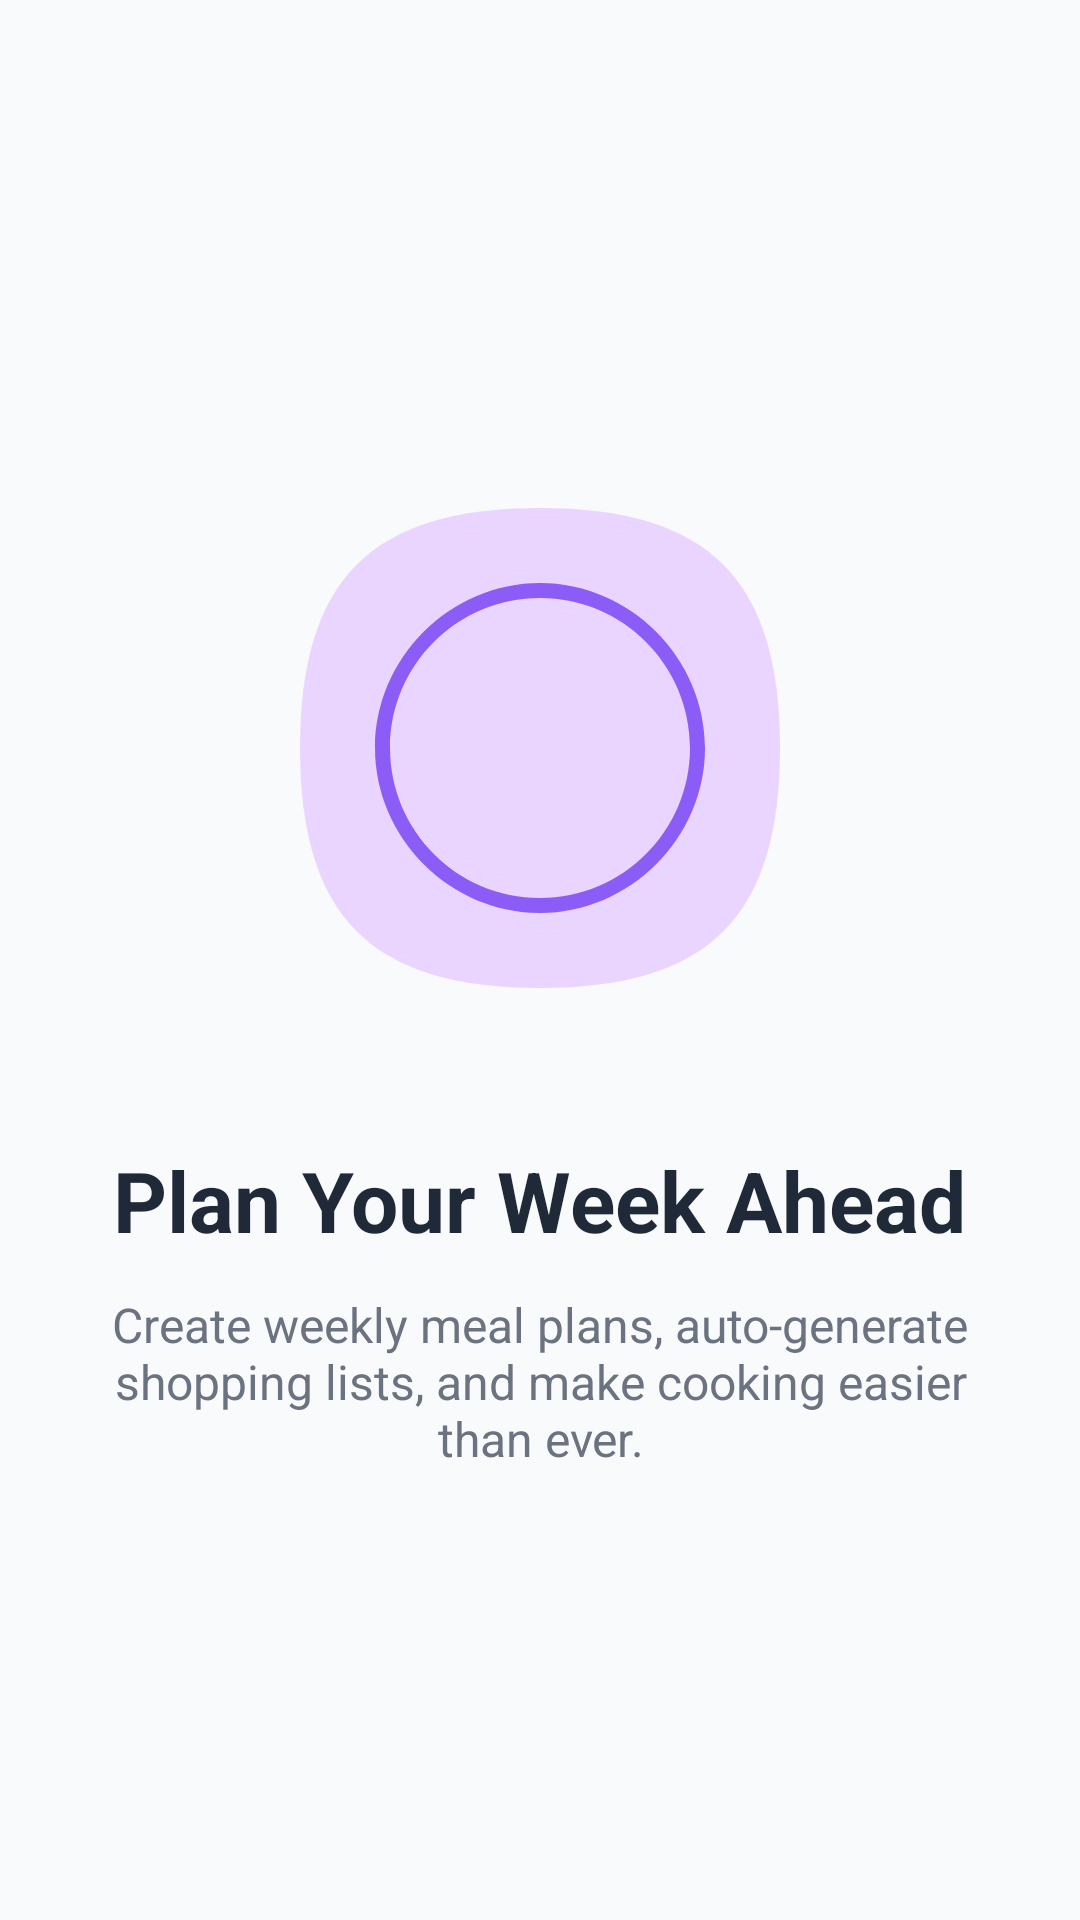

Layout XML and referenced resources for this Android screen:
<!-- AndroidManifest.xml: application theme Theme.Pantrypal -->
<!-- res/layout/fragment_onboarding_3.xml -->
<?xml version="1.0" encoding="utf-8"?>
<LinearLayout xmlns:android="http://schemas.android.com/apk/res/android"
    android:layout_width="match_parent"
    android:layout_height="match_parent"
    android:gravity="center"
    android:orientation="vertical"
    android:padding="@dimen/spacing_24">

    <ImageView
        android:layout_width="200dp"
        android:layout_height="200dp"
        android:contentDescription="@string/onboarding_page3_title"
        android:src="@drawable/ic_onboarding_3" />

    <TextView
        android:layout_width="wrap_content"
        android:layout_height="wrap_content"
        android:layout_marginTop="@dimen/spacing_32"
        android:text="@string/onboarding_page3_title"
        android:textColor="@color/text_primary"
        android:textSize="@dimen/text_size_28"
        android:textStyle="bold" />

    <TextView
        android:layout_width="match_parent"
        android:layout_height="wrap_content"
        android:layout_marginTop="@dimen/spacing_16"
        android:text="@string/onboarding_page3_desc"
        android:textAlignment="center"
        android:textColor="@color/text_secondary"
        android:textSize="@dimen/text_size_16" />
</LinearLayout>
<!-- resources referenced by this layout -->
<resources>
  <color name="text_primary">#1F2937</color>
  <color name="text_secondary">#6B7280</color>
  <dimen name="spacing_16">16dp</dimen>
  <dimen name="spacing_24">24dp</dimen>
  <dimen name="spacing_32">32dp</dimen>
  <dimen name="text_size_16">16sp</dimen>
  <dimen name="text_size_28">28sp</dimen>
  <!-- drawable ic_onboarding_3 (drawable) -->
  <?xml version="1.0" encoding="utf-8"?>
  <vector xmlns:android="http://schemas.android.com/apk/res/android"
      android:width="200dp"
      android:height="200dp"
      android:viewportWidth="200"
      android:viewportHeight="200">
      <path
          android:fillColor="@color/accent_purple_light"
          android:pathData="M100,20C156.27,20 180,43.73 180,100C180,156.27 156.27,180 100,180C43.73,180 20,156.27 20,100C20,43.73 43.73,20 100,20Z" />
      <path
          android:fillColor="@color/accent_purple"
          android:pathData="M100,45C70,45 45,70 45,100C45,130 70,155 100,155C130,155 155,130 155,100C155,70 130,45 100,45ZM100,150C72.39,150 50,127.61 50,100C50,72.39 72.39,50 100,50C127.61,50 150,72.39 150,100C150,127.61 127.61,150 100,150Z" />
  </vector>
  <string name="onboarding_page3_desc">Create weekly meal plans, auto-generate shopping lists, and make cooking easier than ever.</string>
  <string name="onboarding_page3_title">Plan Your Week Ahead</string>
  <style name="Theme.Pantrypal" parent="Theme.MaterialComponents.Light">
          
          <item name="colorPrimary">@color/primary_green</item>
          <item name="colorPrimaryVariant">@color/primary_green_dark</item>
          <item name="colorSecondary">@color/secondary_orange</item>
          <item name="colorSecondaryVariant">@color/secondary_orange_dark</item>
          <item name="colorTertiary">@color/accent_purple</item>
  
          
          <item name="colorError">@color/error_red</item>
          <item name="colorOnError">@color/text_white</item>
  
          
          <item name="android:colorBackground">@color/background_light</item>
          <item name="colorSurface">@color/background_white</item>
  
          
          <item name="colorOnPrimary">@color/text_white</item>
          <item name="colorOnSecondary">@color/text_white</item>
          <item name="colorOnBackground">@color/text_primary</item>
          <item name="colorOnSurface">@color/text_primary</item>
  
          
          <item name="shapeAppearanceSmallComponent">@style/ShapeAppearance.Pantrypal.SmallComponent</item>
          <item name="shapeAppearanceMediumComponent">@style/ShapeAppearance.Pantrypal.MediumComponent</item>
          <item name="shapeAppearanceLargeComponent">@style/ShapeAppearance.Pantrypal.LargeComponent</item>
      </style>
  <color name="accent_purple_light">#E9D5FF</color>
  <color name="accent_purple">#8B5CF6</color>
  <color name="primary_green">#10B981</color>
  <color name="primary_green_dark">#059669</color>
  <color name="secondary_orange">#F97316</color>
  <color name="secondary_orange_dark">#EA580C</color>
  <color name="error_red">#EF4444</color>
  <color name="text_white">#FFFFFF</color>
  <color name="background_light">#F9FAFB</color>
  <color name="background_white">#FFFFFF</color>
  <style name="ShapeAppearance.Pantrypal.SmallComponent" parent="ShapeAppearance.MaterialComponents.SmallComponent">
          <item name="cornerSize">8dp</item>
      </style>
  <style name="ShapeAppearance.Pantrypal.MediumComponent" parent="ShapeAppearance.MaterialComponents.MediumComponent">
          <item name="cornerSize">12dp</item>
      </style>
  <style name="ShapeAppearance.Pantrypal.LargeComponent" parent="ShapeAppearance.MaterialComponents.LargeComponent">
          <item name="cornerSize">20dp</item>
      </style>
</resources>
